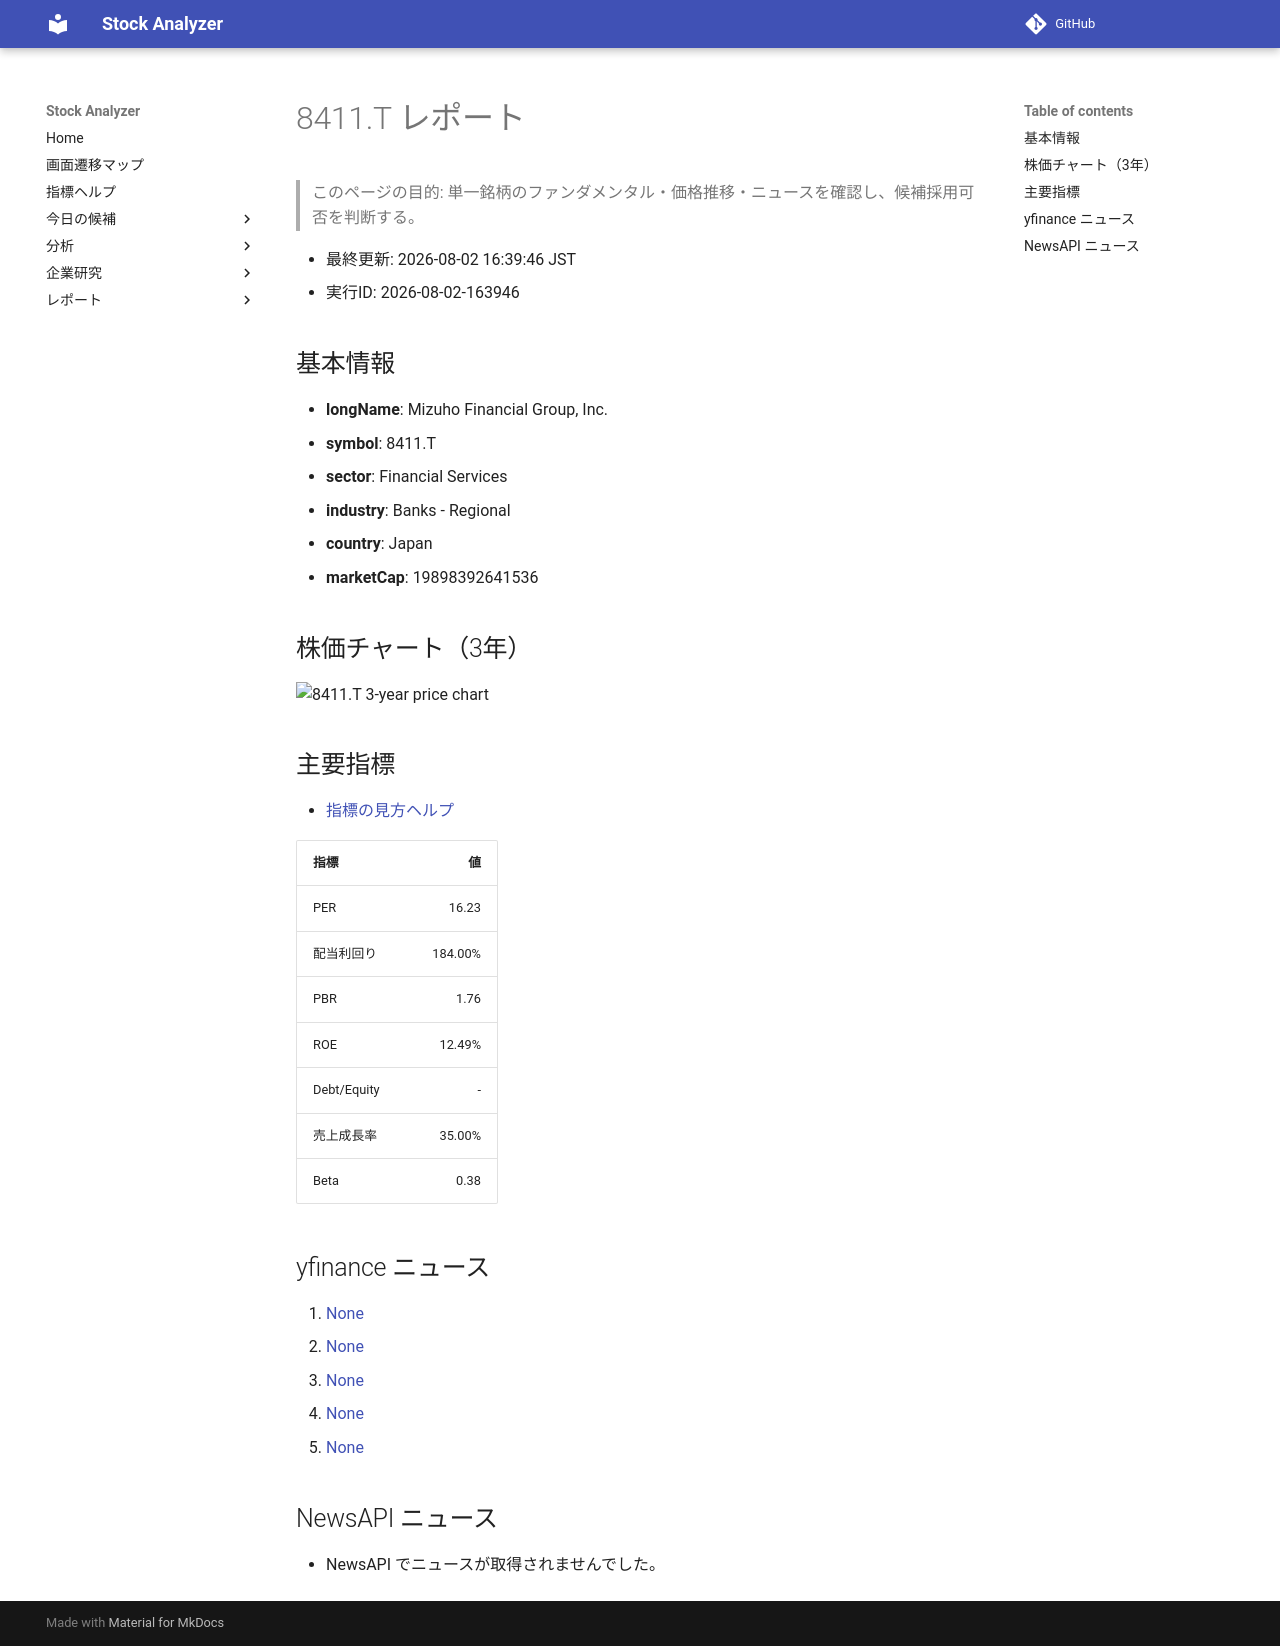

repository: Yumi-note/Making-APP · page: reports/2026-08-02/163946/8411_T/index.html · generator: mkdocs

# 8411.T レポート

> このページの目的: 単一銘柄のファンダメンタル・価格推移・ニュースを確認し、候補採用可否を判断する。

- 最終更新: 2026-08-02 16:39:46 JST
- 実行ID: 2026-08-02-163946

## 基本情報

- **longName**: Mizuho Financial Group, Inc.
- **symbol**: 8411.T
- **sector**: Financial Services
- **industry**: Banks - Regional
- **country**: Japan
- **marketCap**: 19898392641536

## 株価チャート（3年）

![8411.T 3-year price chart](8411_T_3y.png)

## 主要指標

- [指標の見方ヘルプ](../../../../indicators.md)

| 指標 | 値 |
|---|---:|
| PER | 16.23 |
| 配当利回り | 184.00% |
| PBR | 1.76 |
| ROE | 12.49% |
| Debt/Equity | - |
| 売上成長率 | 35.00% |
| Beta | 0.38 |

## yfinance ニュース

1. [None](None)
2. [None](None)
3. [None](None)
4. [None](None)
5. [None](None)

## NewsAPI ニュース

- NewsAPI でニュースが取得されませんでした。
